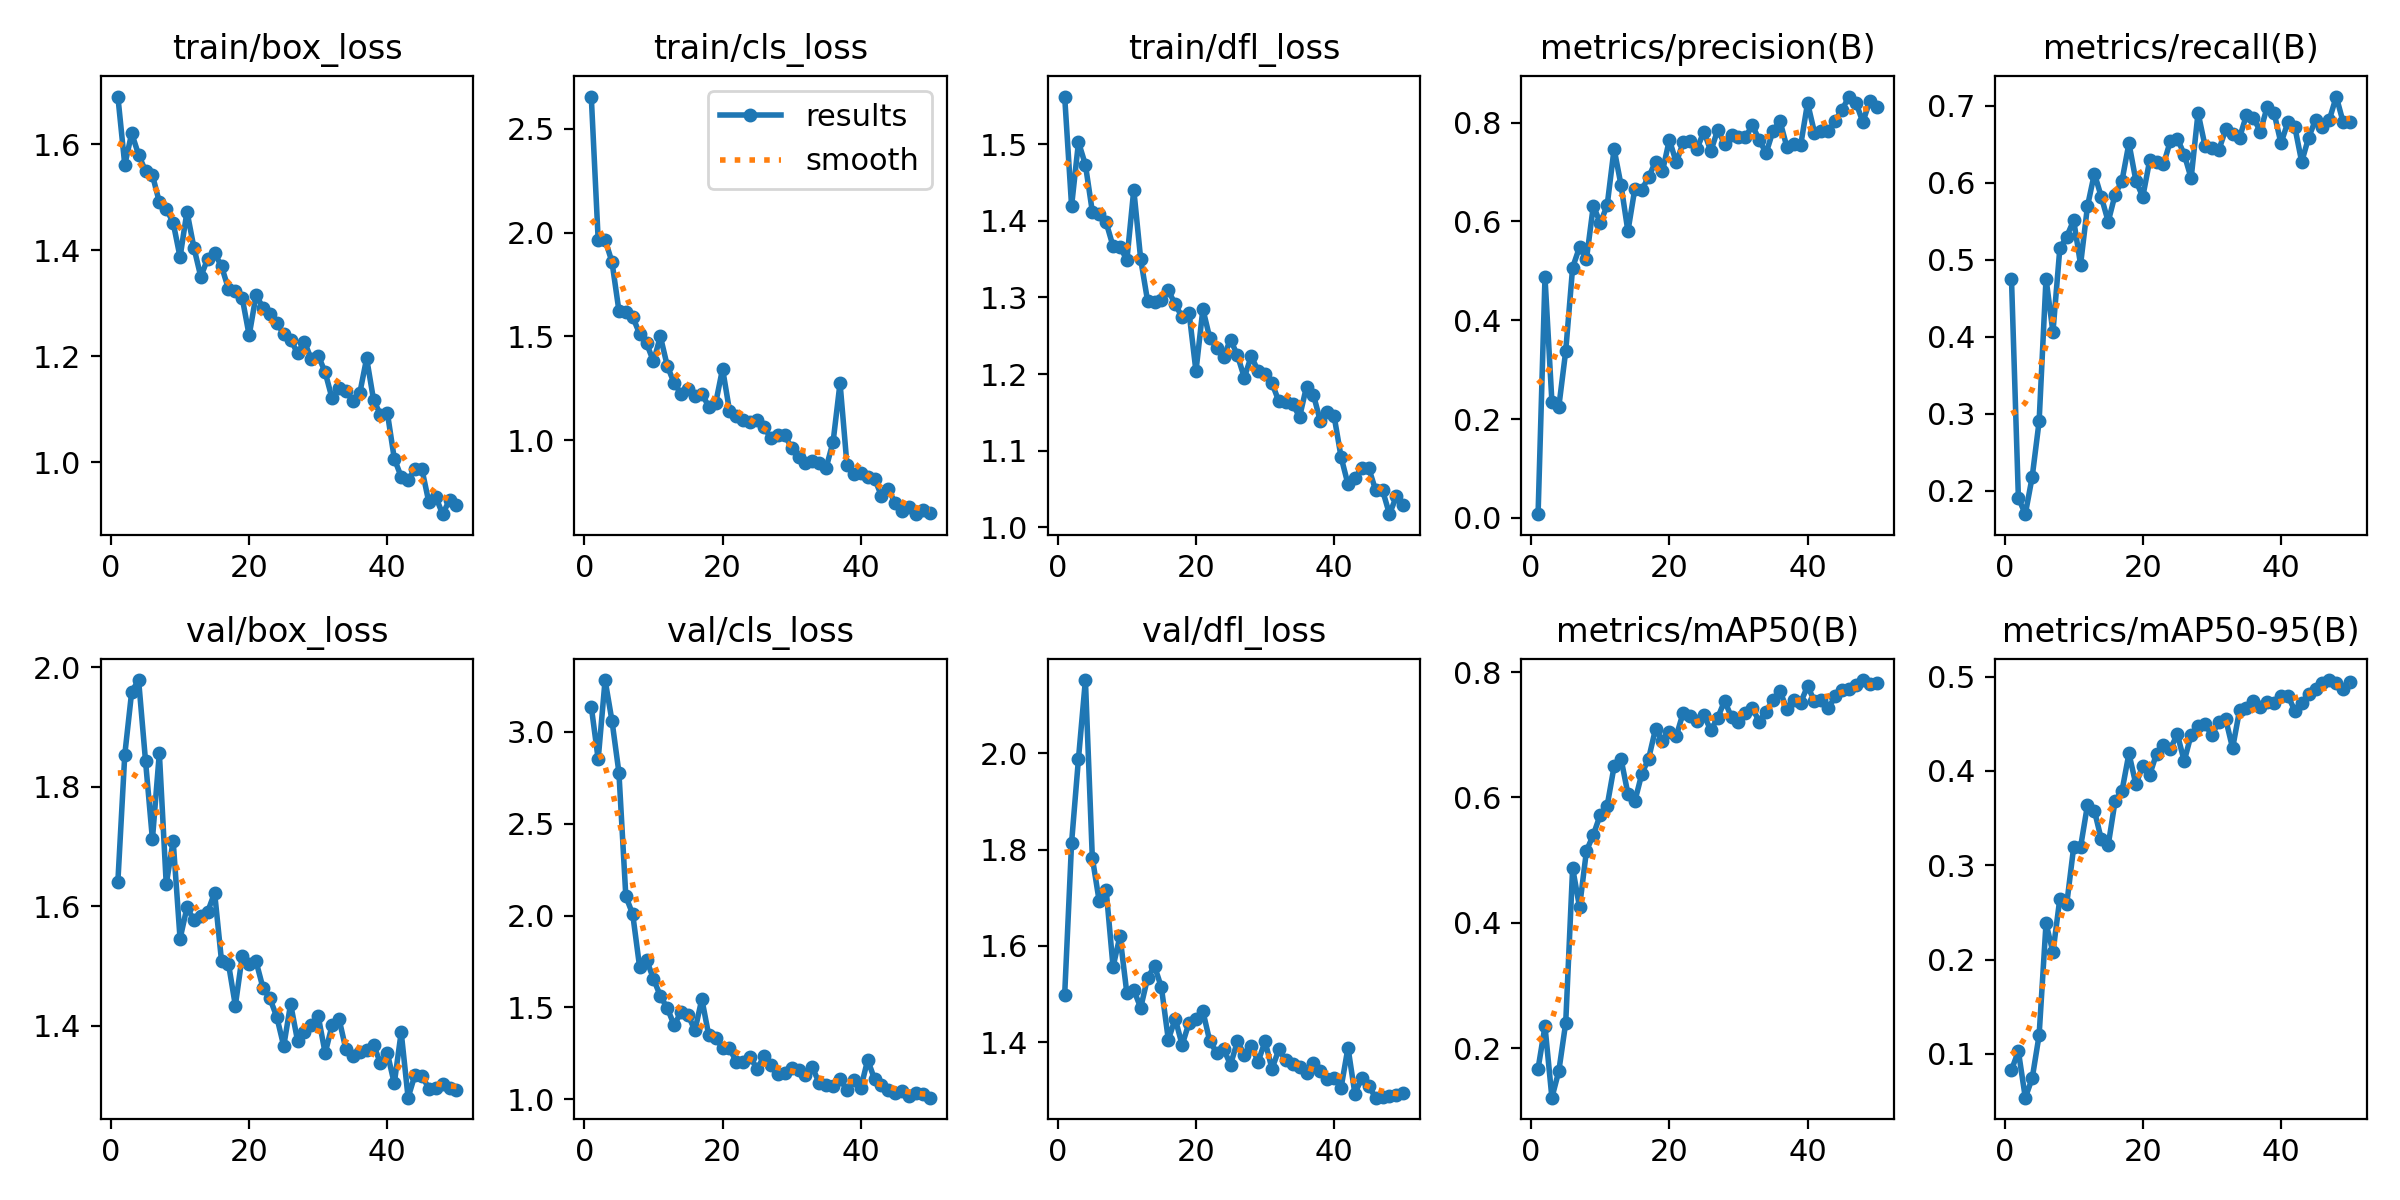

Values plotted in this chart, from the file beside it:
epoch, time, train/box_loss, train/cls_loss, train/dfl_loss, metrics/precision(B), metrics/recall(B), metrics/mAP50(B), metrics/mAP50-95(B), val/box_loss, val/cls_loss, val/dfl_loss, lr/pg0, lr/pg1, lr/pg2
1, 11.28, 1.69, 2.655, 1.562, 0.00754, 0.4758, 0.1676, 0.08286, 1.641, 3.137, 1.498, 0.00058, 0.00058, 0.00058
2, 18.36, 1.561, 1.965, 1.419, 0.487, 0.1909, 0.2351, 0.1027, 1.854, 2.85, 1.815, 0.001157, 0.001157, 0.001157
3, 24.91, 1.621, 1.965, 1.503, 0.2354, 0.1697, 0.1212, 0.05344, 1.959, 3.281, 1.989, 0.00171, 0.00171, 0.00171
4, 31.47, 1.58, 1.858, 1.473, 0.2248, 0.2182, 0.1635, 0.07405, 1.979, 3.059, 2.152, 0.001881, 0.001881, 0.001881
5, 38.31, 1.55, 1.624, 1.412, 0.3374, 0.2901, 0.2405, 0.1197, 1.843, 2.778, 1.783, 0.001842, 0.001842, 0.001842
6, 45.35, 1.542, 1.62, 1.409, 0.5068, 0.4758, 0.4875, 0.2383, 1.712, 2.105, 1.693, 0.001802, 0.001802, 0.001802
7, 52.14, 1.491, 1.594, 1.398, 0.5479, 0.4061, 0.4252, 0.2077, 1.856, 2.007, 1.717, 0.001762, 0.001762, 0.001762
8, 59.01, 1.478, 1.513, 1.367, 0.5238, 0.5151, 0.5148, 0.2646, 1.637, 1.719, 1.557, 0.001723, 0.001723, 0.001723
9, 66.01, 1.452, 1.468, 1.366, 0.632, 0.5303, 0.5405, 0.2591, 1.709, 1.759, 1.62, 0.001683, 0.001683, 0.001683
10, 73.01, 1.387, 1.38, 1.349, 0.5966, 0.5513, 0.5724, 0.3191, 1.545, 1.656, 1.502, 0.001644, 0.001644, 0.001644
11, 79.55, 1.473, 1.5, 1.441, 0.6328, 0.4939, 0.5869, 0.3194, 1.598, 1.562, 1.508, 0.001604, 0.001604, 0.001604
12, 86.14, 1.405, 1.358, 1.35, 0.7469, 0.5697, 0.6495, 0.3639, 1.577, 1.496, 1.471, 0.001564, 0.001564, 0.001564
13, 92.75, 1.35, 1.275, 1.295, 0.674, 0.6121, 0.6619, 0.3578, 1.583, 1.403, 1.534, 0.001525, 0.001525, 0.001525
14, 99.34, 1.385, 1.224, 1.294, 0.58, 0.5818, 0.606, 0.3275, 1.591, 1.477, 1.558, 0.001485, 0.001485, 0.001485
15, 106.1, 1.395, 1.248, 1.296, 0.6659, 0.5496, 0.5939, 0.3214, 1.622, 1.459, 1.514, 0.001446, 0.001446, 0.001446
16, 113, 1.37, 1.211, 1.309, 0.6647, 0.5848, 0.6372, 0.3682, 1.508, 1.375, 1.405, 0.001406, 0.001406, 0.001406
17, 119.9, 1.327, 1.225, 1.291, 0.6894, 0.603, 0.662, 0.3791, 1.504, 1.546, 1.449, 0.001366, 0.001366, 0.001366
18, 126.7, 1.324, 1.162, 1.274, 0.7213, 0.6515, 0.7095, 0.4185, 1.433, 1.348, 1.394, 0.001327, 0.001327, 0.001327
19, 133.4, 1.31, 1.179, 1.28, 0.7013, 0.603, 0.6903, 0.3859, 1.517, 1.332, 1.441, 0.001287, 0.001287, 0.001287
20, 140.2, 1.24, 1.345, 1.204, 0.7654, 0.5818, 0.7052, 0.4053, 1.502, 1.281, 1.448, 0.001248, 0.001248, 0.001248
21, 146.9, 1.316, 1.144, 1.285, 0.7194, 0.6291, 0.6979, 0.3959, 1.507, 1.28, 1.464, 0.001208, 0.001208, 0.001208
22, 153.8, 1.292, 1.116, 1.247, 0.76, 0.6273, 0.7353, 0.4184, 1.463, 1.202, 1.402, 0.001168, 0.001168, 0.001168
23, 160.6, 1.281, 1.096, 1.234, 0.7635, 0.6242, 0.7295, 0.4274, 1.445, 1.203, 1.378, 0.001129, 0.001129, 0.001129
24, 167.5, 1.264, 1.09, 1.223, 0.7472, 0.6545, 0.7219, 0.4234, 1.414, 1.231, 1.386, 0.001089, 0.001089, 0.001089
25, 174, 1.242, 1.099, 1.245, 0.7819, 0.6576, 0.7316, 0.439, 1.366, 1.164, 1.353, 0.00105, 0.00105, 0.00105
26, 180.7, 1.231, 1.065, 1.224, 0.7422, 0.6369, 0.707, 0.4104, 1.436, 1.235, 1.402, 0.00101, 0.00101, 0.00101
27, 187.2, 1.206, 1.009, 1.195, 0.7856, 0.6061, 0.7274, 0.4385, 1.375, 1.185, 1.374, 0.0009704, 0.0009704, 0.0009704
28, 194.1, 1.227, 1.027, 1.223, 0.7567, 0.6909, 0.7541, 0.4478, 1.388, 1.139, 1.392, 0.0009308, 0.0009308, 0.0009308
29, 201, 1.194, 1.024, 1.204, 0.7752, 0.6485, 0.7278, 0.4496, 1.401, 1.144, 1.36, 0.0008912, 0.0008912, 0.0008912
30, 207.9, 1.201, 0.9639, 1.2, 0.7709, 0.6454, 0.7206, 0.4379, 1.415, 1.17, 1.402, 0.0008516, 0.0008516, 0.0008516
31, 214.4, 1.17, 0.9185, 1.188, 0.7702, 0.6424, 0.735, 0.4523, 1.354, 1.162, 1.345, 0.000812, 0.000812, 0.000812
32, 221.3, 1.121, 0.8898, 1.164, 0.7949, 0.6694, 0.7428, 0.455, 1.4, 1.13, 1.385, 0.0007724, 0.0007724, 0.0007724
33, 228.1, 1.14, 0.9026, 1.164, 0.7649, 0.6636, 0.7212, 0.4242, 1.412, 1.174, 1.362, 0.0007328, 0.0007328, 0.0007328
34, 235, 1.135, 0.8888, 1.161, 0.7384, 0.6585, 0.7371, 0.4642, 1.36, 1.088, 1.355, 0.0006932, 0.0006932, 0.0006932
35, 242, 1.116, 0.8689, 1.144, 0.7833, 0.6879, 0.7555, 0.4671, 1.349, 1.08, 1.348, 0.0006536, 0.0006536, 0.0006536
36, 249, 1.13, 0.9941, 1.184, 0.8036, 0.6848, 0.7699, 0.4745, 1.356, 1.072, 1.336, 0.000614, 0.000614, 0.000614
37, 255.6, 1.196, 1.276, 1.173, 0.7508, 0.6667, 0.7413, 0.4678, 1.359, 1.109, 1.357, 0.0005744, 0.0005744, 0.0005744
38, 262.2, 1.118, 0.8833, 1.138, 0.7569, 0.6982, 0.755, 0.4735, 1.367, 1.052, 1.34, 0.0005348, 0.0005348, 0.0005348
39, 269.1, 1.09, 0.8364, 1.15, 0.754, 0.6909, 0.7514, 0.4721, 1.337, 1.104, 1.324, 0.0004952, 0.0004952, 0.0004952
40, 276, 1.093, 0.8445, 1.145, 0.84, 0.6515, 0.7776, 0.4794, 1.353, 1.061, 1.326, 0.0004556, 0.0004556, 0.0004556
41, 309.6, 1.007, 0.8246, 1.092, 0.7798, 0.6788, 0.7539, 0.4796, 1.303, 1.215, 1.305, 0.000416, 0.000416, 0.000416
42, 316.2, 0.9724, 0.8161, 1.056, 0.7827, 0.6727, 0.7555, 0.4641, 1.389, 1.109, 1.389, 0.0003764, 0.0003764, 0.0003764
43, 322.6, 0.9666, 0.7319, 1.064, 0.7826, 0.6273, 0.742, 0.4719, 1.279, 1.078, 1.293, 0.0003368, 0.0003368, 0.0003368
44, 329.2, 0.9864, 0.7651, 1.077, 0.804, 0.6588, 0.7615, 0.4818, 1.318, 1.053, 1.326, 0.0002972, 0.0002972, 0.0002972
45, 335.8, 0.9869, 0.6966, 1.077, 0.8263, 0.6818, 0.7715, 0.4875, 1.316, 1.034, 1.309, 0.0002576, 0.0002576, 0.0002576
46, 342.3, 0.9245, 0.662, 1.048, 0.8528, 0.6727, 0.7731, 0.4935, 1.294, 1.048, 1.285, 0.000218, 0.000218, 0.000218
47, 349, 0.9348, 0.6807, 1.048, 0.8407, 0.6818, 0.7788, 0.4964, 1.295, 1.021, 1.285, 0.0001784, 0.0001784, 0.0001784
48, 355.6, 0.9019, 0.6447, 1.017, 0.8011, 0.7121, 0.7873, 0.4936, 1.302, 1.033, 1.289, 0.0001388, 0.0001388, 0.0001388
49, 362.3, 0.9291, 0.6643, 1.04, 0.8437, 0.6788, 0.7811, 0.4869, 1.295, 1.029, 1.29, 9.92e-05, 9.92e-05, 9.92e-05
50, 369, 0.9194, 0.6497, 1.029, 0.8313, 0.6788, 0.7826, 0.4941, 1.293, 1.009, 1.294, 5.96e-05, 5.96e-05, 5.96e-05
